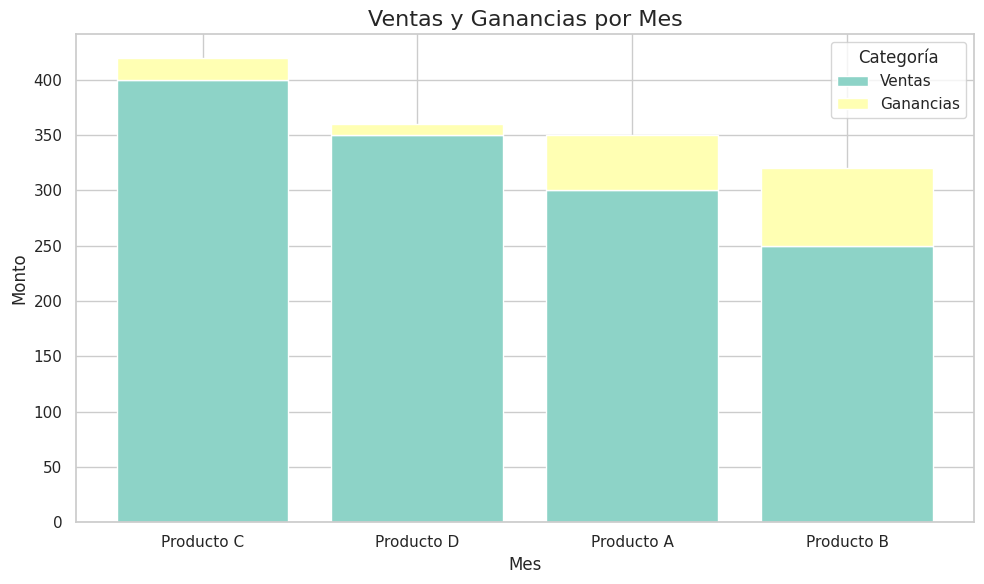
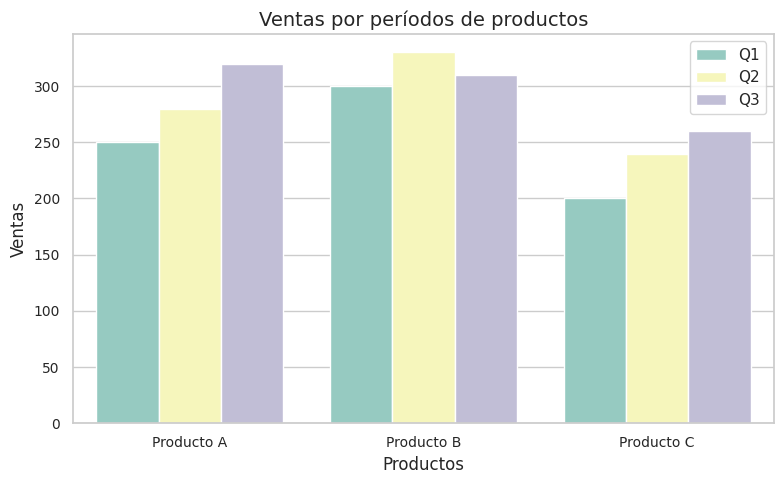

Reproduce these figures in Python, in order.
# Importamos las librerías necesarias
import pandas as pd
import matplotlib.pyplot as plt
import seaborn as sns

# Datos de ventas por producto
productos = ['Producto A', 'Producto B', 'Producto C', 'Producto D']  # Lista de los nombres de los productos
ventas = [300, 250, 400, 350] # Lista de las ventas totales de cada producto en la campaña.

# Armamos el dataframe
df = pd.DataFrame({'Productos': productos, 'Ventas': ventas})

# Mostramos el df resultante
df

# Ordenamos las ventas antes de graficarlas
df = df.sort_values(by='Ventas', ascending=False)

# Estilo y paleta


# Ajustamos tamaño del lienzo


# Crear el barplot


# Agregar etiquetas arriba de las barras


# Ticks (valores de eje)


# Ajustes de título y ejes


# Estilo y paleta


# Ajustamos tamaño del lienzo


# Crear el plot


# Obtener eje actual


# Agregar etiquetas arriba de las barras


# Ticks (valores de eje)


# Ajustes de título y ejes


# Datos de ventas por producto
productos = ['Producto A', 'Producto B', 'Producto C', 'Producto D']  # Lista de los nombres de los productos
ventas = [300, 250, 400, 350] # Lista de las ventas totales de cada producto en la campaña.
ganancias = [50, 70, 20, 10] # Lista de las ganancias totales de cada producto en la campaña.

# Creamos el dataframe
df = pd.DataFrame({
    'Producto': productos,
    'Ventas': ventas,
    'Ganancias': ganancias
})

# Visualizamos el df
df

# Aseguramos el orden de los meses (opcional)
df.sort_values(by=["Ventas", "Ganancias"], ascending=False, inplace=True)
df

# Generamos un gráfico de barras apilado, de manera de mostrar comparativamente
# las ganancias sobre las ventas

# Estilos
sns.set_theme(style="whitegrid", palette="Set3", context="notebook")

plt.figure(figsize=(10,6))

# Primer nivel (abajo)
plt.bar(df["Producto"], df["Ventas"], label="Ventas")

# Segundo nivel (arriba)
plt.bar(df["Producto"], df["Ganancias"],
        bottom=df["Ventas"],
        label="Ganancias")

# Títulos y ejes
plt.title("Ventas y Ganancias por Mes", fontsize=16)
plt.xlabel("Mes")
plt.ylabel("Monto")
plt.legend(title="Categoría")
plt.tight_layout()
plt.show()

# Dataset nuevo: ventas trimestrales de tres productos
productos = ["Producto A", "Producto B", "Producto C"]
ventas_Q1 = [250, 300, 200]
ventas_Q2 = [280, 330, 240]
ventas_Q3 = [320, 310, 260]

# Creamos un DataFrame con los datos
df = pd.DataFrame({
    "Producto": productos,
    "Q1": ventas_Q1,
    "Q2": ventas_Q2,
    "Q3": ventas_Q3
})

df

# Transformar a formato largo
df_long = df.melt(id_vars="Producto",
                        var_name="Trimestre",
                        value_name="Ventas")
df_long

# Estilo y paleta
sns.set_theme(               # set_theme combina estilo + contexto + paleta
    style="whitegrid",       # opciones: 'white', 'whitegrid', 'dark', 'darkgrid', 'ticks'
    context="notebook",          # escala general: 'paper', 'notebook', 'talk', 'poster'
    palette="Set3"           # paleta de colores base: "deep", "muted", "pastel" / Set1, Set2, Set3
)

# Ajustamos el lienzo
plt.figure(figsize=(8,5))

# Graficamos
sns.barplot(data=df_long, x="Producto", y="Ventas", hue="Trimestre", width=0.8)


# Ticks (valores de eje)
plt.tick_params(axis='both', labelsize=10)

# Ajustes de título y ejes
plt.title('Ventas por períodos de productos', fontsize=14)
plt.xlabel('Productos')
plt.ylabel('Ventas')
plt.legend()
plt.tight_layout()
